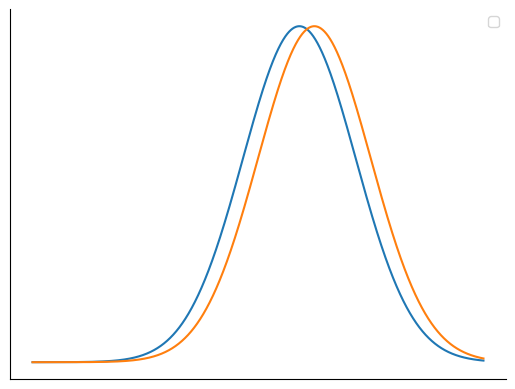

The script that saved this image:
# This code mkaes two normally distributed curve
# import numpy
import numpy as np
#import matplotlib pyplot
import matplotlib.pyplot as plt
#import norm from scipy
from scipy.stats import norm
# if you want change the deaful font settings, use the next three line
# I will modify each text therefore, I will not use this.
#plt.rcParams['font.size'] = '20' # set default font size to 20
#plt.rcParams["font.family"] = 'Arial' # set default font to Arial
#plt.rcParams['font.style'] = 'normal' # Set default style to normal
# make normally distibuted data 
x= np.arange (-5, 7, 0.001)
y= np.arange (-5, 7, 0.001)
# define plot settings
fig, ax = plt.subplots()
# Set axis to top and bottom only
ax.spines[['right', 'top']].set_visible(False)
# plot first curve (let say low flow) starting from 2.1 and interval 1.5
plt.plot(x, norm.pdf(x, 2.1, 1.5))
         #, label="Low flow")
#plot second curve (let say high flow)
plt.plot(y, norm.pdf(y, 2.5, 1.5))
         #, label= 'High flow')
# plot legends with font size 17, position upper left corner
#plt.legend(["Low Flow", "High Flow"], fontsize="17", loc ="upper left")
# Omit tick marks on axis
plt.tick_params(labelleft=False, left=False)
plt.tick_params(labelbottom=False, bottom=False)
# plot x and y axis level,  font size 28
#plt.ylabel('Fraction (%)', fontsize=28)
#plt.xlabel('Diameter (µm)', fontsize=28)
# get the legend object
leg = ax.legend()
# change the line width for the legend
#for line in leg.get_lines():
   # line.set_linewidth(2.0)
#plt.legend(["Low Flow", "High Flow"], fontsize="27.5", loc = "upper left", handlelength=0.5, handletextpad=0.1, frameon=False)
#plt.xlim([-5, 5])
#plt.savefig('figure5a.pdf')
plt.show()


# In[ ]:




